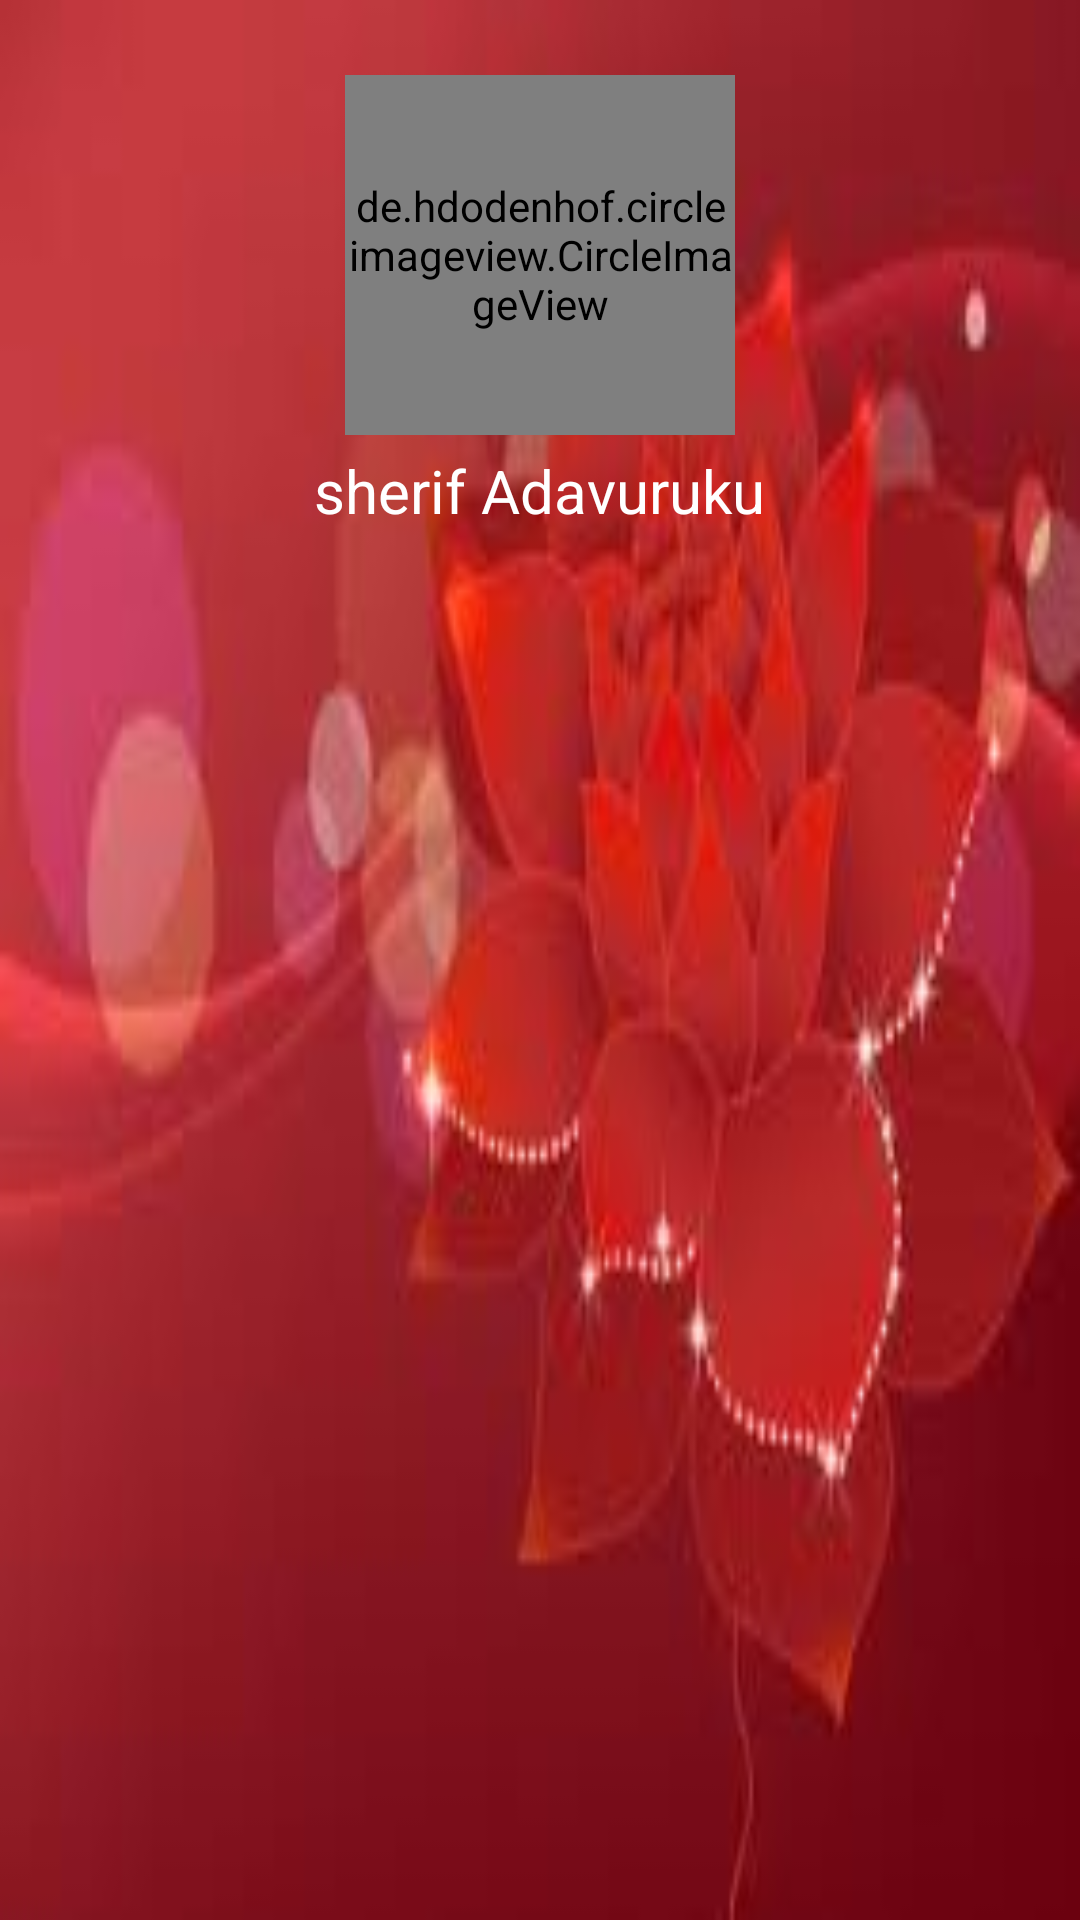

This screen was rendered from an Android layout file. Write that file and the resources it references.
<!-- AndroidManifest.xml: application theme AppTheme -->
<!-- res/layout/nav_header.xml -->
<?xml version="1.0" encoding="utf-8"?>
<LinearLayout
    xmlns:android="http://schemas.android.com/apk/res/android"
    android:orientation="vertical"
    android:paddingTop="20dp"
    android:paddingBottom="20dp"
    android:layout_width="match_parent"
    android:layout_height="wrap_content"
    android:background="@drawable/back">

    <de.hdodenhof.circleimageview.CircleImageView
        xmlns:app="http://schemas.android.com/apk/res-auto"
        android:id="@+id/profile_image"
        android:layout_width="130dp"
        android:layout_height="120dp"
        android:layout_marginTop="5dp"
        android:layout_marginBottom="5dp"
        android:layout_marginLeft="5dp"
        android:layout_marginRight="5dp"
        android:src="@mipmap/ic_passport"
        android:layout_centerInParent="true"
        android:layout_gravity="center"
        app:civ_border_width="2dp"
        app:civ_border_color="@color/colorwhite"/>
    <TextView
        android:id="@+id/tv_email"
        android:textColor="@color/colorwhite"
        android:textSize="20sp"
        android:text="sherif Adavuruku"
        android:layout_gravity="center"
        android:layout_width="wrap_content"
        android:layout_height="wrap_content" />

</LinearLayout>
<!-- resources referenced by this layout -->
<resources>
  <color name="colorwhite">#ffffff</color>
  <!-- drawable back: jpg bitmap (drawable, 4882 bytes) -->
  <style name="AppTheme" parent="Theme.AppCompat.Light.DarkActionBar">
          
          <item name="colorPrimary">@color/colorPrimary</item>
          <item name="colorPrimaryDark">@color/colorPrimaryDark</item>
          <item name="colorAccent">@color/colorAccent</item>
      </style>
  <color name="colorPrimary">#3F51B5</color>
  <color name="colorPrimaryDark">#303F9F</color>
  <color name="colorAccent">#a19fa0</color>
</resources>
